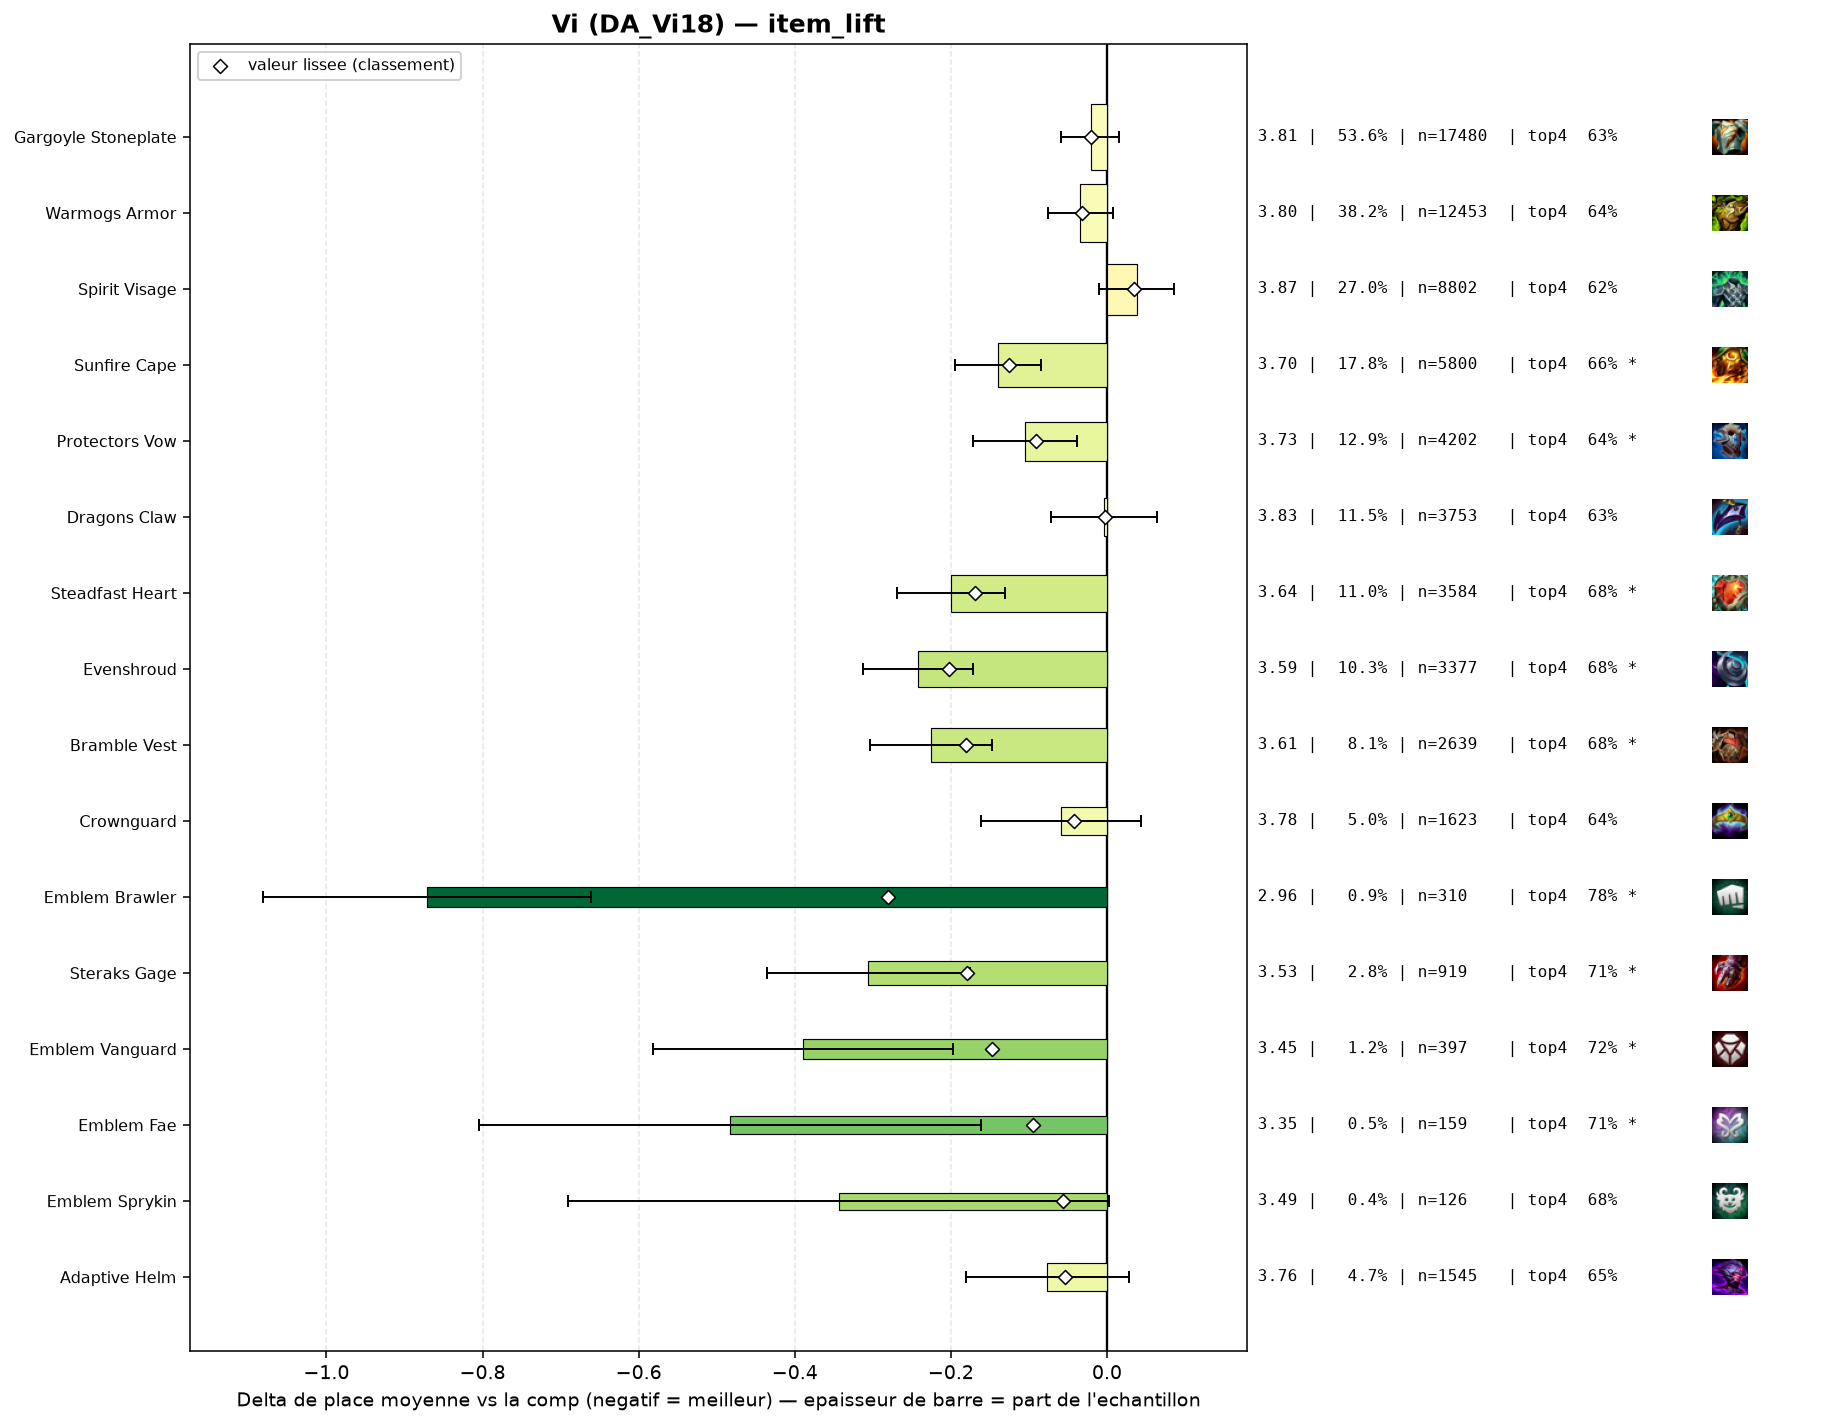

The file beside this chart, header and first rows:
group, label, n, share, avg_place, shrunk_avg, score, d_avg, d_avg_pess, impact, d_top4, win, top2, top4, sd, z, p, significant
pepite, Emblem Brawler, 310, 0.009499, 2.965, 3.555, -0.28, -0.871, -0.661, 0.0027, 0.1476, 0.3032, 0.4935, 0.7806, 1.874, -8.14, 0.0, True
populaire, Evenshroud, 3377, 0.1035, 3.593, 3.632, -0.203, -0.242, -0.171, 0.021, 0.0436, 0.1774, 0.3598, 0.6766, 2.0, -6.68, 0.0, True
populaire, Bramble Vest, 2639, 0.08086, 3.61, 3.655, -0.181, -0.225, -0.147, 0.0146, 0.0517, 0.1565, 0.3486, 0.6847, 1.974, -5.62, 0.0, True
pepite, Steraks Gage, 919, 0.02816, 3.53, 3.657, -0.179, -0.306, -0.175, 0.005, 0.0742, 0.1795, 0.3667, 0.7073, 1.982, -4.6, 0.0, True
populaire, Steadfast Heart, 3584, 0.1098, 3.636, 3.667, -0.169, -0.2, -0.131, 0.0185, 0.0438, 0.156, 0.3594, 0.6769, 1.996, -5.67, 0.0, True
pepite, Emblem Vanguard, 397, 0.01216, 3.446, 3.688, -0.147, -0.39, -0.197, 0.0018, 0.0848, 0.1839, 0.3854, 0.7179, 1.94, -3.97, 7e-05, True
populaire, Sunfire Cape, 5800, 0.1777, 3.696, 3.71, -0.126, -0.14, -0.084, 0.0223, 0.0285, 0.1559, 0.3348, 0.6616, 1.983, -4.92, 0.0, True
pepite, Emblem Fae, 159, 0.004872, 3.352, 3.741, -0.095, -0.483, -0.162, 0.0005, 0.0776, 0.2327, 0.4528, 0.7107, 2.059, -2.95, 0.00316, True
populaire, Protectors Vow, 4202, 0.1288, 3.73, 3.744, -0.091, -0.105, -0.039, 0.0117, 0.0109, 0.163, 0.3508, 0.644, 2.073, -3.1, 0.00192, True
pepite, Emblem Sprykin, 126, 0.003861, 3.492, 3.78, -0.056, -0.343, 0.0, 0.0002, 0.0495, 0.2063, 0.3889, 0.6825, 1.979, -1.94, 0.05195, False
pepite, Adaptive Helm, 1545, 0.04734, 3.759, 3.781, -0.054, -0.077, 0.0, 0.0026, 0.0129, 0.1515, 0.345, 0.646, 2.047, -1.44, 0.1494, False
, Ionic Spark, 700, 0.02145, 3.75, 3.791, -0.044, -0.085, 0.0, 0.0009, 0.0141, 0.1514, 0.33, 0.6471, 2.023, -1.11, 0.2691, False
populaire, Crownguard, 1623, 0.04973, 3.776, 3.793, -0.042, -0.059, 0.0, 0.0021, 0.0053, 0.1491, 0.3463, 0.6383, 2.059, -1.13, 0.2592, False
populaire, Warmogs Armor, 12453, 0.3816, 3.801, 3.803, -0.032, -0.034, 0.0, 0.0123, 0.009, 0.1396, 0.3268, 0.6421, 2.024, -1.59, 0.1119, False
, Void Gauntlet, 63, 0.00193, 3.556, 3.811, -0.025, -0.28, 0.0, 0.0, -0.014, 0.254, 0.4127, 0.619, 2.166, -1.02, 0.3055, False
, Emblem Defender, 227, 0.006956, 3.753, 3.814, -0.021, -0.082, 0.0, 0.0001, 0.0013, 0.1498, 0.3656, 0.6344, 2.057, -0.6, 0.5488, False
populaire, Gargoyle Stoneplate, 17480, 0.5356, 3.814, 3.815, -0.02, -0.021, 0.0, 0.0109, 0.0014, 0.1444, 0.3269, 0.6344, 2.039, -1.1, 0.2713, False
, Gargoyle Stoneplate Radiant, 80, 0.002451, 3.8, 3.832, -0.004, -0.035, 0.0, 0.0, -0.0206, 0.075, 0.325, 0.6125, 1.826, -0.17, 0.8625, False
populaire, Dragons Claw, 3753, 0.115, 3.832, 3.832, -0.003, -0.004, 0.0, 0.0004, -0.0056, 0.1346, 0.3149, 0.6275, 2.005, -0.11, 0.9121, False
, Warmogs Armor Radiant, 54, 0.001655, 3.796, 3.832, -0.003, -0.039, 0.0, 0.0, 0.0521, 0.0741, 0.2593, 0.6852, 1.819, -0.16, 0.8746, False
, Lightshield Crest, 168, 0.005148, 3.899, 3.848, 0.013, 0.063, 0.0, -0.0001, 0.0276, 0.125, 0.3333, 0.6607, 2.126, 0.39, 0.6999, False
, Aegis Of Dawn, 148, 0.004535, 3.953, 3.857, 0.022, 0.117, 0.0, -0.0001, -0.0452, 0.1014, 0.2905, 0.5878, 1.943, 0.73, 0.4639, False
, Titans Resolve, 399, 0.01223, 3.892, 3.857, 0.022, 0.057, 0.0, -0.0003, -0.014, 0.1604, 0.2957, 0.619, 2.055, 0.55, 0.5831, False
, Emblem Blossom, 170, 0.005209, 3.971, 3.863, 0.028, 0.135, 0.0, -0.0001, -0.039, 0.1471, 0.2941, 0.5941, 2.068, 0.85, 0.3953, False
populaire, Spirit Visage, 8802, 0.2697, 3.873, 3.871, 0.035, 0.038, 0.0, -0.0095, -0.0117, 0.1405, 0.3155, 0.6213, 2.045, 1.54, 0.1242, False
, Hullcrusher, 81, 0.002482, 4.222, 3.878, 0.043, 0.387, 0.0, -0.0001, -0.1022, 0.1728, 0.2716, 0.5309, 2.228, 1.56, 0.1185, False
, Moguls Mail, 396, 0.01213, 3.957, 3.881, 0.046, 0.122, 0.0, -0.0006, -0.0093, 0.1187, 0.2854, 0.6237, 2.005, 1.2, 0.2303, False
, Aegis Of Dusk, 67, 0.002053, 4.418, 3.89, 0.054, 0.582, 0.11, -0.0001, -0.1256, 0.0896, 0.1791, 0.5075, 1.971, 2.42, 0.01568, True
, The Indomitable, 212, 0.006496, 4.127, 3.907, 0.072, 0.292, 0.031, -0.0005, -0.0246, 0.0943, 0.2264, 0.6085, 1.93, 2.19, 0.0282, True
, Guinsoos Rageblade, 87, 0.002666, 4.862, 3.956, 0.121, 1.027, 0.572, -0.0003, -0.1618, 0.069, 0.1494, 0.4713, 2.161, 4.43, 1e-05, True
, Bloodthirster, 340, 0.01042, 4.247, 3.976, 0.141, 0.412, 0.184, -0.0015, -0.0654, 0.1059, 0.2588, 0.5676, 2.128, 3.55, 0.00039, True
, Component Chain Vest, 211, 0.006465, 5.251, 4.181, 0.346, 1.416, 1.131, -0.0022, -0.2824, 0.0474, 0.128, 0.3507, 2.101, 9.76, 0.0, True
, Component Negatron Cloak, 239, 0.007323, 5.301, 4.228, 0.393, 1.466, 1.204, -0.0029, -0.2983, 0.046, 0.1381, 0.3347, 2.058, 10.97, 0.0, True
, Component Giants Belt, 417, 0.01278, 5.072, 4.317, 0.482, 1.237, 1.043, -0.0062, -0.2614, 0.0432, 0.1247, 0.3717, 1.999, 12.55, 0.0, True
